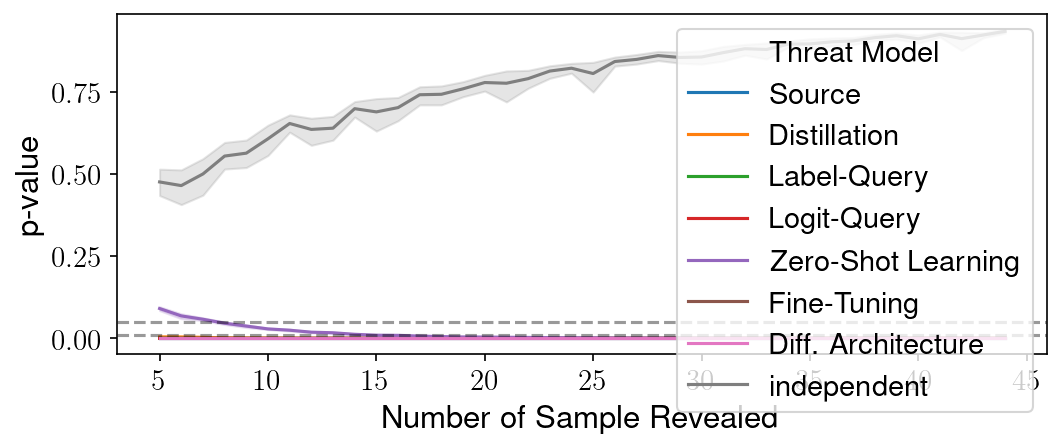

The data file committed next to this chart (first rows):
, m, rep_no, p_value, threat_model
0, 2, 0, 6.234922415533439e-05, teacher
1, 3, 0, 5.583986664918335e-10, teacher
2, 4, 0, 4.2051836465041246e-15, teacher
3, 5, 0, 2.7013608286716385e-20, teacher
4, 6, 0, 5.7624603815517566e-21, teacher
5, 7, 0, 3.731586810931165e-23, teacher
6, 8, 0, 2.8266179846244786e-30, teacher
7, 9, 0, 9.368196720610638e-31, teacher
8, 10, 0, 1.3635919463651346e-24, teacher
9, 11, 0, 4.996334568889277e-38, teacher
10, 12, 0, 2.0127702527346186e-32, teacher
11, 13, 0, 1.1939694315577568e-36, teacher
12, 14, 0, 1.4803606228715875e-32, teacher
13, 15, 0, 1.8566969458553475e-42, teacher
14, 16, 0, 8.493870215641641e-38, teacher
15, 17, 0, 9.808652313802123e-43, teacher
16, 18, 0, 1.5788022118083708e-55, teacher
17, 19, 0, 8.669384154752038e-49, teacher
18, 20, 0, 5.083486717488795e-54, teacher
19, 21, 0, 3.650074643547021e-54, teacher
20, 22, 0, 1.7038889371563943e-60, teacher
21, 23, 0, 1.2828799877451634e-58, teacher
22, 24, 0, 3.0513975459584307e-68, teacher
23, 25, 0, 8.142178170386976e-69, teacher
24, 26, 0, 2.5910271471762134e-68, teacher
25, 27, 0, 1.6345310827898805e-54, teacher
26, 28, 0, 4.238843013421534e-57, teacher
27, 29, 0, 6.338086252392279e-72, teacher
28, 30, 0, 6.985118513269241e-55, teacher
29, 31, 0, 1.3536156381461458e-97, teacher
30, 32, 0, 5.282297530936966e-60, teacher
31, 33, 0, 2.6012786941650457e-78, teacher
32, 34, 0, 6.24165920434898e-85, teacher
33, 35, 0, 1.550884229334e-74, teacher
34, 36, 0, 1.2389709530954434e-62, teacher
35, 37, 0, 2.695287439680695e-66, teacher
36, 38, 0, 7.935382967979791e-69, teacher
37, 39, 0, 5.479269517586452e-79, teacher
38, 40, 0, 1.1432511457569507e-98, teacher
39, 41, 0, 2.8421042536573848e-86, teacher
40, 42, 0, 4.801023323232293e-103, teacher
41, 43, 0, 4.949194641711083e-86, teacher
42, 44, 0, 6.670975972127974e-83, teacher
43, 2, 1, 1.1204886851666284e-07, teacher
44, 3, 1, 8.110722542620729e-14, teacher
45, 4, 1, 1.4798174265928928e-14, teacher
46, 5, 1, 2.087266441703633e-16, teacher
47, 6, 1, 1.454805263853633e-17, teacher
48, 7, 1, 2.2223005668002322e-20, teacher
49, 8, 1, 2.2929450710385962e-26, teacher
50, 9, 1, 9.34278466809475e-30, teacher
51, 10, 1, 2.9249778113254843e-37, teacher
52, 11, 1, 1.1454713572262603e-36, teacher
53, 12, 1, 1.1815669380332296e-35, teacher
54, 13, 1, 1.7315090736347364e-37, teacher
55, 14, 1, 4.143030095597261e-34, teacher
56, 15, 1, 1.8453996340226872e-41, teacher
57, 16, 1, 7.111932307200912e-46, teacher
58, 17, 1, 6.789673557006345e-48, teacher
59, 18, 1, 2.0222913715776295e-51, teacher
... 13,700 more rows
